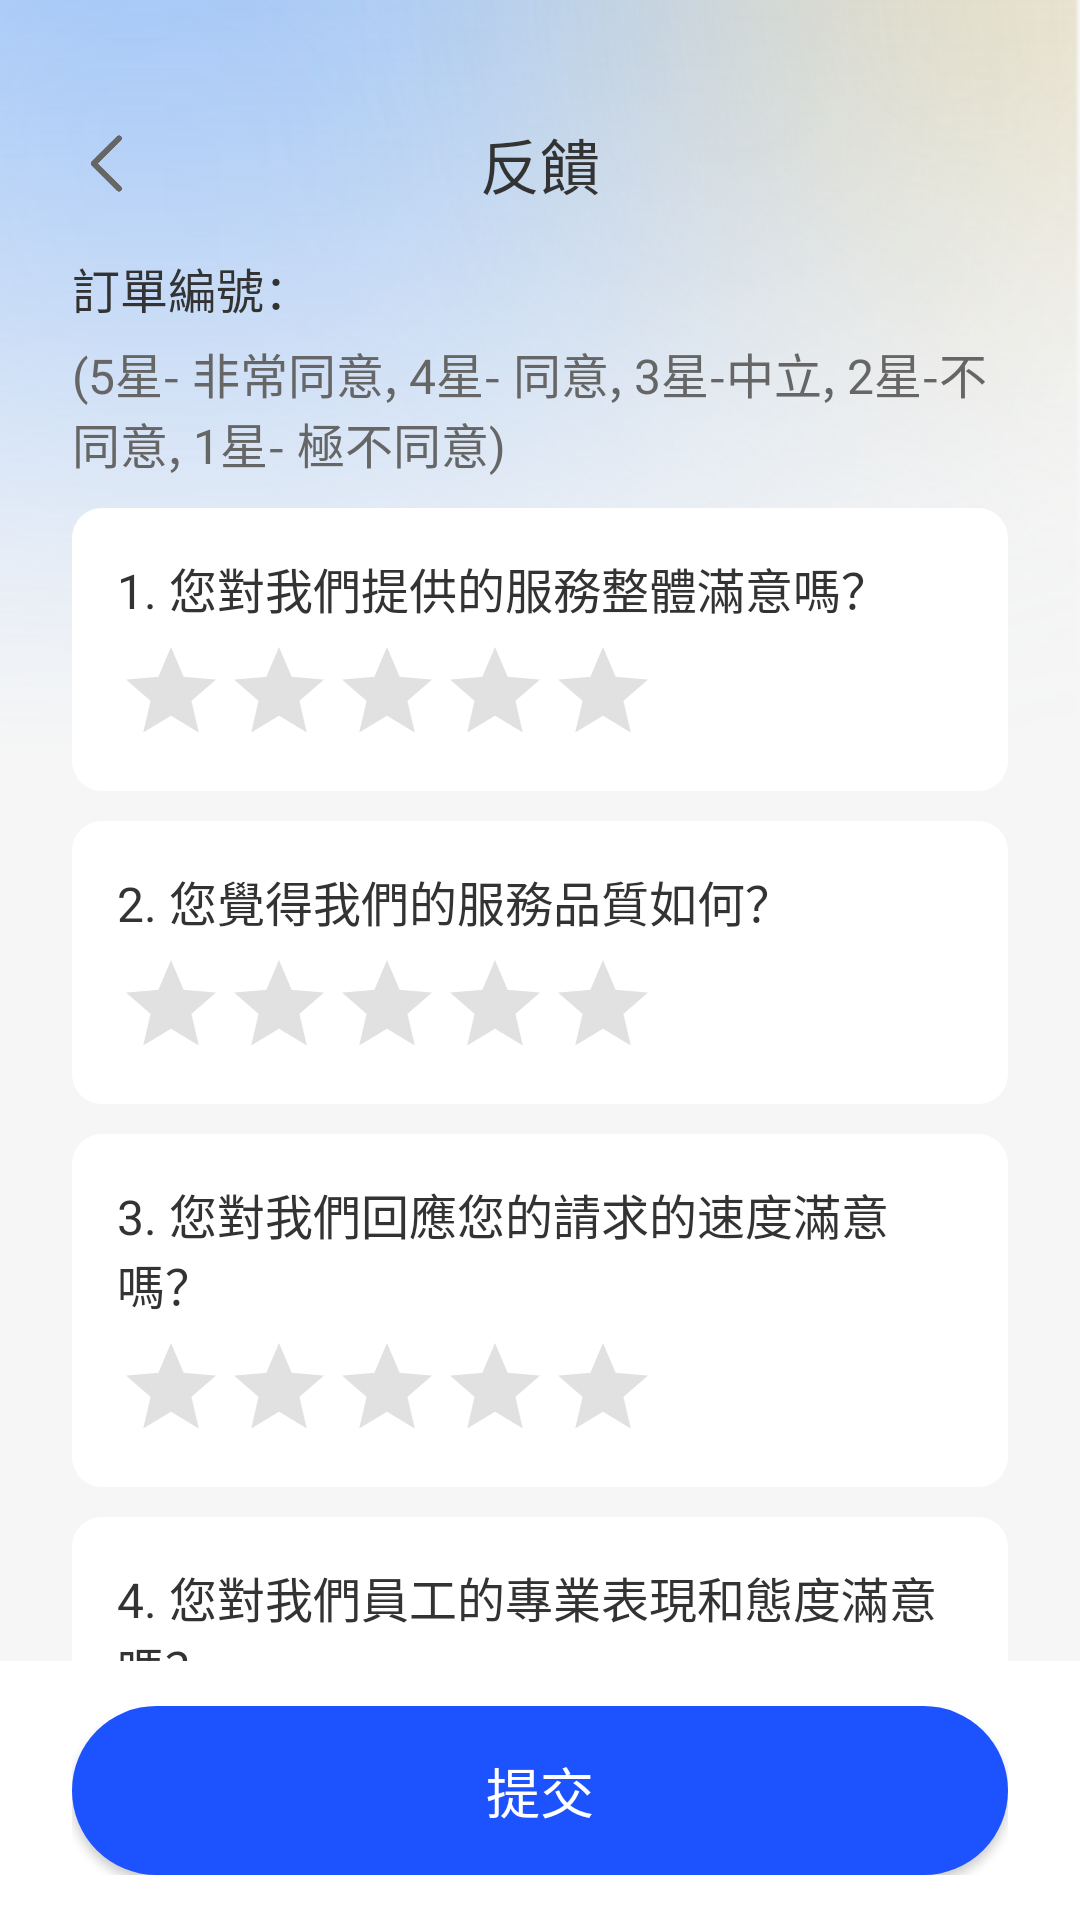

The Android layout XML behind this screen, and the referenced resources:
<!-- AndroidManifest.xml: application theme AppTheme -->
<!-- res/layout/activity_feedbook.xml -->
<?xml version="1.0" encoding="utf-8"?>
<RelativeLayout xmlns:android="http://schemas.android.com/apk/res/android"
    android:layout_width="match_parent"
    android:layout_height="match_parent"
    android:background="#FFF6F6F6">

    <ImageView
        android:layout_width="match_parent"
        android:layout_height="400dp"
        android:background="@mipmap/common_bg" />

    <FrameLayout
        android:id="@+id/fl_top"
        android:layout_width="match_parent"
        android:layout_height="wrap_content"
        android:layout_marginLeft="24dp"
        android:layout_marginTop="40dp"
        android:layout_marginRight="24dp">

        <ImageView
            android:id="@+id/img_back"
            android:layout_width="25dp"
            android:layout_height="25dp"
            android:layout_gravity="center_vertical"
            android:background="@mipmap/ic_back" />

        <TextView
            android:layout_width="wrap_content"
            android:layout_height="wrap_content"
            android:layout_gravity="center"
            android:text="@string/feedbook_title"
            android:textColor="@color/text_FF333333"
            android:textSize="20sp" />
    </FrameLayout>

    <LinearLayout
        android:id="@+id/ll_bottom"
        android:layout_width="match_parent"
        android:layout_height="wrap_content"
        android:layout_alignParentBottom="true"
        android:background="@color/white"
        android:orientation="horizontal"
        android:paddingLeft="24dp"
        android:paddingTop="15dp"
        android:paddingRight="24dp"
        android:paddingBottom="15dp">

        <Button
            android:id="@+id/btn_common"
            android:layout_width="match_parent"
            android:layout_height="wrap_content"
            android:background="@drawable/btn_bg_blue"
            android:paddingTop="15dp"
            android:paddingBottom="15dp"
            android:text="@string/common_btn"
            android:textColor="@color/white"
            android:textSize="18sp" />
    </LinearLayout>

    <ScrollView
        android:layout_width="match_parent"
        android:layout_height="match_parent"
        android:layout_above="@id/ll_bottom"
        android:layout_below="@id/fl_top"
        android:scrollbars="none">

        <LinearLayout
            android:layout_width="match_parent"
            android:layout_height="match_parent"
            android:layout_marginLeft="24dp"
            android:layout_marginRight="24dp"
            android:orientation="vertical">

            <LinearLayout
                android:layout_width="match_parent"
                android:layout_height="wrap_content"
                android:layout_marginTop="15dp"
                android:orientation="horizontal">

                <TextView
                    android:layout_width="wrap_content"
                    android:layout_height="wrap_content"
                    android:text="訂單編號："
                    android:textColor="@color/text_FF333333"
                    android:textSize="16sp" />

                <TextView
                    android:id="@+id/tv_code"
                    android:layout_width="wrap_content"
                    android:layout_height="wrap_content"
                    android:textColor="@color/text_FF333333"
                    android:textSize="16sp" />
            </LinearLayout>


            <TextView
                android:layout_width="wrap_content"
                android:layout_height="wrap_content"
                android:layout_marginTop="5dp"
                android:text="(5星- 非常同意, 4星- 同意, 3星-中立, 2星-不同意, 1星- 極不同意)"
                android:textColor="@color/text_FF666666"
                android:textSize="16sp" />

            <LinearLayout
                android:layout_width="match_parent"
                android:layout_height="wrap_content"
                android:layout_marginTop="10dp"
                android:background="@drawable/edt_bg"
                android:orientation="vertical"
                android:padding="15dp">


                <TextView
                    android:layout_width="wrap_content"
                    android:layout_height="wrap_content"
                    android:text="1. 您對我們提供的服務整體滿意嗎？"
                    android:textColor="@color/text_FF333333"
                    android:textSize="16sp" />


                <RatingBar
                    android:id="@+id/ratingbar_1"
                    style="?android:attr/ratingBarStyleIndicator"
                    android:layout_width="wrap_content"
                    android:layout_height="wrap_content"
                    android:layout_marginTop="5dp"
                    android:isIndicator="false"
                    android:numStars="5"
                    android:stepSize="1"
                    android:theme="@style/RatingBar" />
            </LinearLayout>

            <LinearLayout
                android:layout_width="match_parent"
                android:layout_height="wrap_content"
                android:layout_marginTop="10dp"
                android:background="@drawable/edt_bg"
                android:orientation="vertical"
                android:padding="15dp">


                <TextView
                    android:layout_width="wrap_content"
                    android:layout_height="wrap_content"
                    android:text="2. 您覺得我們的服務品質如何？"
                    android:textColor="@color/text_FF333333"
                    android:textSize="16sp" />


                <RatingBar
                    android:id="@+id/ratingbar_2"
                    style="?android:attr/ratingBarStyleIndicator"
                    android:layout_width="wrap_content"
                    android:layout_height="wrap_content"
                    android:layout_marginTop="5dp"
                    android:isIndicator="false"
                    android:numStars="5"
                    android:stepSize="1"
                    android:theme="@style/RatingBar" />
            </LinearLayout>

            <LinearLayout
                android:layout_width="match_parent"
                android:layout_height="wrap_content"
                android:layout_marginTop="10dp"
                android:background="@drawable/edt_bg"
                android:orientation="vertical"
                android:padding="15dp">


                <TextView
                    android:layout_width="wrap_content"
                    android:layout_height="wrap_content"
                    android:text="3. 您對我們回應您的請求的速度滿意嗎？"
                    android:textColor="@color/text_FF333333"
                    android:textSize="16sp" />


                <RatingBar
                    android:id="@+id/ratingbar_3"
                    style="?android:attr/ratingBarStyleIndicator"
                    android:layout_width="wrap_content"
                    android:layout_height="wrap_content"
                    android:layout_marginTop="5dp"
                    android:isIndicator="false"
                    android:numStars="5"
                    android:stepSize="1"
                    android:theme="@style/RatingBar" />
            </LinearLayout>

            <LinearLayout
                android:layout_width="match_parent"
                android:layout_height="wrap_content"
                android:layout_marginTop="10dp"
                android:background="@drawable/edt_bg"
                android:orientation="vertical"
                android:padding="15dp">


                <TextView
                    android:layout_width="wrap_content"
                    android:layout_height="wrap_content"
                    android:text="4. 您對我們員工的專業表現和態度滿意嗎？"
                    android:textColor="@color/text_FF333333"
                    android:textSize="16sp" />


                <RatingBar
                    android:id="@+id/ratingbar_4"
                    style="?android:attr/ratingBarStyleIndicator"
                    android:layout_width="wrap_content"
                    android:layout_height="wrap_content"
                    android:layout_marginTop="5dp"
                    android:isIndicator="false"
                    android:numStars="5"
                    android:stepSize="1"
                    android:theme="@style/RatingBar" />
            </LinearLayout>

            <LinearLayout
                android:layout_width="match_parent"
                android:layout_height="wrap_content"
                android:layout_marginTop="10dp"
                android:background="@drawable/edt_bg"
                android:orientation="vertical"
                android:padding="15dp">


                <TextView
                    android:layout_width="wrap_content"
                    android:layout_height="wrap_content"
                    android:text="5.您的問題是否有效解決了？"
                    android:textColor="@color/text_FF333333"
                    android:textSize="16sp" />


                <RatingBar
                    android:id="@+id/ratingbar_5"
                    style="?android:attr/ratingBarStyleIndicator"
                    android:layout_width="wrap_content"
                    android:layout_height="wrap_content"
                    android:layout_marginTop="5dp"
                    android:isIndicator="false"
                    android:numStars="5"
                    android:stepSize="1"
                    android:theme="@style/RatingBar" />
            </LinearLayout>

            <LinearLayout
                android:layout_width="match_parent"
                android:layout_height="wrap_content"
                android:layout_marginTop="10dp"
                android:background="@drawable/edt_bg"
                android:orientation="vertical"
                android:padding="15dp">


                <TextView
                    android:layout_width="wrap_content"
                    android:layout_height="wrap_content"
                    android:text="6.您還有哪些其他的回饋或建議想要告訴我們？"
                    android:textColor="@color/text_FF333333"
                    android:textSize="16sp" />


                <EditText
                    android:id="@+id/edt_remark"
                    android:layout_width="match_parent"
                    android:layout_height="78dp"
                    android:layout_marginTop="10dp"
                    android:background="@drawable/edt_bg_gray"
                    android:gravity="start"
                    android:hint="@string/common_edt_hint"
                    android:padding="10dp"
                    android:textSize="14sp" />
            </LinearLayout>

        </LinearLayout>
    </ScrollView>
</RelativeLayout>
<!-- resources referenced by this layout -->
<resources>
  <color name="text_FF333333">#FF333333</color>
  <color name="text_FF666666">#FF666666</color>
  <color name="white">#FFFFFFFF</color>
  <!-- drawable btn_bg_blue (drawable) -->
  <?xml version="1.0" encoding="utf-8"?>
  <shape xmlns:android="http://schemas.android.com/apk/res/android">
      <solid android:color="@color/btn_bg" /> 
      <corners android:radius="100dp" /> 
  
  </shape>
  <!-- drawable edt_bg (drawable) -->
  <?xml version="1.0" encoding="utf-8"?>
  <shape xmlns:android="http://schemas.android.com/apk/res/android">
      <solid android:color="#FFFFFF" /> 
      <corners android:radius="10dp" /> 
  
  </shape>
  <!-- drawable edt_bg_gray (drawable) -->
  <?xml version="1.0" encoding="utf-8"?>
  <shape xmlns:android="http://schemas.android.com/apk/res/android">
      <solid android:color="#FFF5F6F7" /> 
      <corners android:radius="10dp" /> 
  
  </shape>
  <!-- mipmap common_bg: png bitmap (mipmap-xxhdpi, 130514 bytes) -->
  <!-- mipmap ic_back: png bitmap (mipmap-xxhdpi, 2377 bytes) -->
  <string name="common_btn">提交</string>
  <string name="common_edt_hint">請輸入</string>
  <string name="feedbook_title">反饋</string>
  <style name="RatingBar" parent="Theme.AppCompat">
          <item name="colorControlNormal">@color/darker_gray</item>
          <item name="colorControlActivated">@color/text_FF2F6BF4</item>
      </style>
  <style name="AppTheme" parent="Theme.AppCompat.Light" />
  <color name="btn_bg">#FF1D52FF</color>
  <color name="darker_gray">#9b9b9b</color>
  <color name="text_FF2F6BF4">#FF2F6BF4</color>
</resources>
